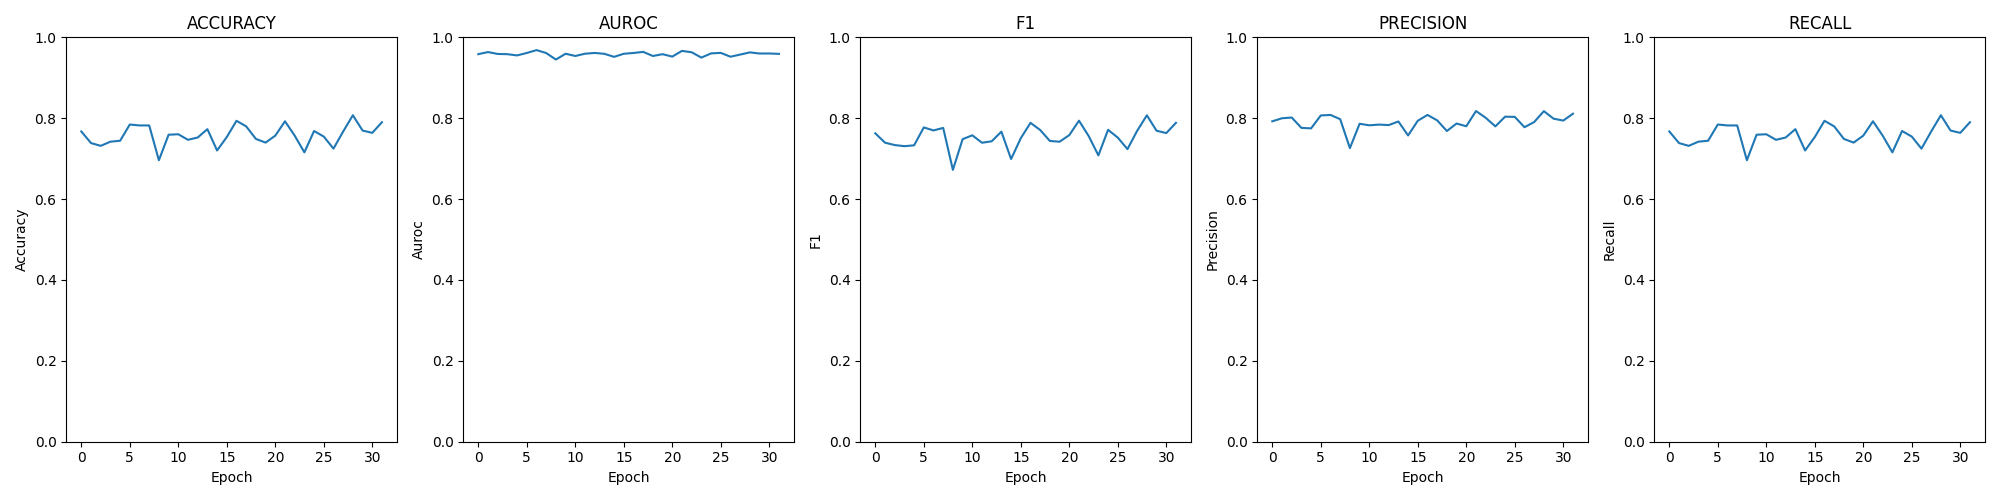

The file beside this chart, header and first rows:
epoch; loss; time; accuracy; auroc; confusion; f1; precision; recall
0; 0.01804; 00:00:40; 0.7672; 0.9584; [[164, 34, 17, 5], [19, 106, 94, 1], [0,…; 0.7627; 0.7923; 0.7672
1; 0.02167; 00:00:39; 0.7385; 0.9636; [[166, 24, 21, 9], [13, 109, 89, 9], [0,…; 0.7395; 0.7999; 0.7385
2; 0.02215; 00:00:39; 0.7317; 0.9589; [[172, 20, 23, 5], [14, 103, 97, 6], [0,…; 0.7336; 0.8017; 0.7317
3; 0.02034; 00:00:35; 0.742; 0.9583; [[183, 7, 12, 18], [43, 93, 67, 17], [0,…; 0.7308; 0.7761; 0.742
4; 0.02174; 00:00:35; 0.7443; 0.9553; [[188, 9, 6, 17], [56, 97, 49, 18], [0, …; 0.7329; 0.7749; 0.7443
5; 0.01912; 00:00:33; 0.7844; 0.9613; [[187, 5, 9, 19], [38, 115, 48, 19], [0,…; 0.7772; 0.8069; 0.7844
6; 0.01747; 00:00:36; 0.7821; 0.9684; [[195, 6, 11, 8], [49, 99, 64, 8], [0, 2…; 0.7698; 0.808; 0.7821
7; 0.01888; 00:00:38; 0.7821; 0.9612; [[190, 12, 3, 15], [43, 119, 41, 17], [0…; 0.776; 0.7975; 0.7821
8; 0.02835; 00:00:39; 0.6961; 0.9451; [[169, 14, 11, 26], [44, 64, 83, 29], [0…; 0.6723; 0.726; 0.6961
9; 0.02105; 00:00:38; 0.7592; 0.9594; [[184, 9, 4, 23], [36, 98, 64, 22], [0, …; 0.7481; 0.7862; 0.7592
10; 0.02332; 00:00:37; 0.7603; 0.9539; [[175, 11, 7, 27], [31, 124, 43, 22], [0…; 0.7577; 0.7825; 0.7603
11; 0.02262; 00:00:37; 0.7466; 0.9595; [[179, 11, 11, 19], [35, 102, 67, 16], […; 0.7393; 0.7842; 0.7466
12; 0.02110; 00:00:38; 0.7523; 0.9614; [[185, 7, 6, 22], [44, 101, 58, 17], [0,…; 0.7429; 0.783; 0.7523
13; 0.02054; 00:00:39; 0.7729; 0.9592; [[187, 11, 3, 19], [33, 115, 52, 20], [0…; 0.7668; 0.7919; 0.7729
14; 0.02649; 00:00:40; 0.7202; 0.9517; [[193, 10, 5, 12], [55, 71, 79, 15], [0,…; 0.6991; 0.7574; 0.7202
15; 0.02350; 00:00:43; 0.7534; 0.9594; [[180, 10, 17, 13], [32, 112, 64, 12], […; 0.7506; 0.7937; 0.7534
16; 0.02102; 00:00:38; 0.7936; 0.9613; [[195, 11, 4, 10], [55, 125, 35, 5], [1,…; 0.7886; 0.8081; 0.7936
17; 0.02205; 00:00:39; 0.7798; 0.964; [[192, 9, 4, 15], [52, 112, 37, 19], [1,…; 0.7708; 0.7947; 0.7798
18; 0.02438; 00:00:38; 0.7489; 0.9539; [[178, 25, 6, 11], [41, 113, 55, 11], [1…; 0.7437; 0.7684; 0.7489
19; 0.02728; 00:00:38; 0.7397; 0.9583; [[167, 34, 9, 10], [21, 134, 64, 1], [0,…; 0.7419; 0.7868; 0.7397
20; 0.02657; 00:00:38; 0.7569; 0.9524; [[151, 54, 6, 9], [20, 172, 26, 2], [0, …; 0.7582; 0.7801; 0.7569
21; 0.01845; 00:00:38; 0.7924; 0.9665; [[157, 49, 7, 7], [9, 176, 29, 6], [0, 5…; 0.7939; 0.8177; 0.7924
22; 0.02512; 00:00:39; 0.7569; 0.9631; [[127, 83, 5, 5], [1, 188, 28, 3], [0, 5…; 0.7559; 0.8011; 0.7569
23; 0.03110; 00:00:41; 0.7156; 0.9498; [[95, 110, 9, 6], [2, 178, 37, 3], [0, 4…; 0.708; 0.7798; 0.7156
24; 0.02352; 00:00:40; 0.7683; 0.9603; [[151, 59, 3, 7], [4, 169, 42, 5], [0, 6…; 0.7712; 0.8038; 0.7683
25; 0.02584; 00:00:39; 0.7546; 0.9615; [[118, 95, 3, 4], [1, 192, 23, 4], [0, 9…; 0.752; 0.8033; 0.7546
26; 0.02917; 00:00:37; 0.7248; 0.9521; [[113, 92, 6, 9], [1, 164, 52, 3], [0, 5…; 0.7235; 0.7777; 0.7248
27; 0.02359; 00:00:39; 0.7672; 0.9574; [[156, 50, 4, 10], [10, 153, 48, 9], [0,…; 0.7689; 0.7905; 0.7672
28; 0.02079; 00:00:40; 0.8073; 0.9628; [[154, 54, 2, 10], [11, 172, 29, 8], [0,…; 0.8071; 0.8174; 0.8073
29; 0.02564; 00:00:40; 0.7695; 0.96; [[133, 74, 4, 9], [7, 173, 36, 4], [0, 5…; 0.769; 0.7989; 0.7695
30; 0.02390; 00:00:41; 0.7638; 0.9601; [[128, 83, 2, 7], [7, 173, 38, 2], [0, 7…; 0.7632; 0.7942; 0.7638
31; 0.02201; 00:00:39; 0.7901; 0.9591; [[135, 74, 1, 10], [5, 180, 32, 3], [0, …; 0.7886; 0.8112; 0.7901
